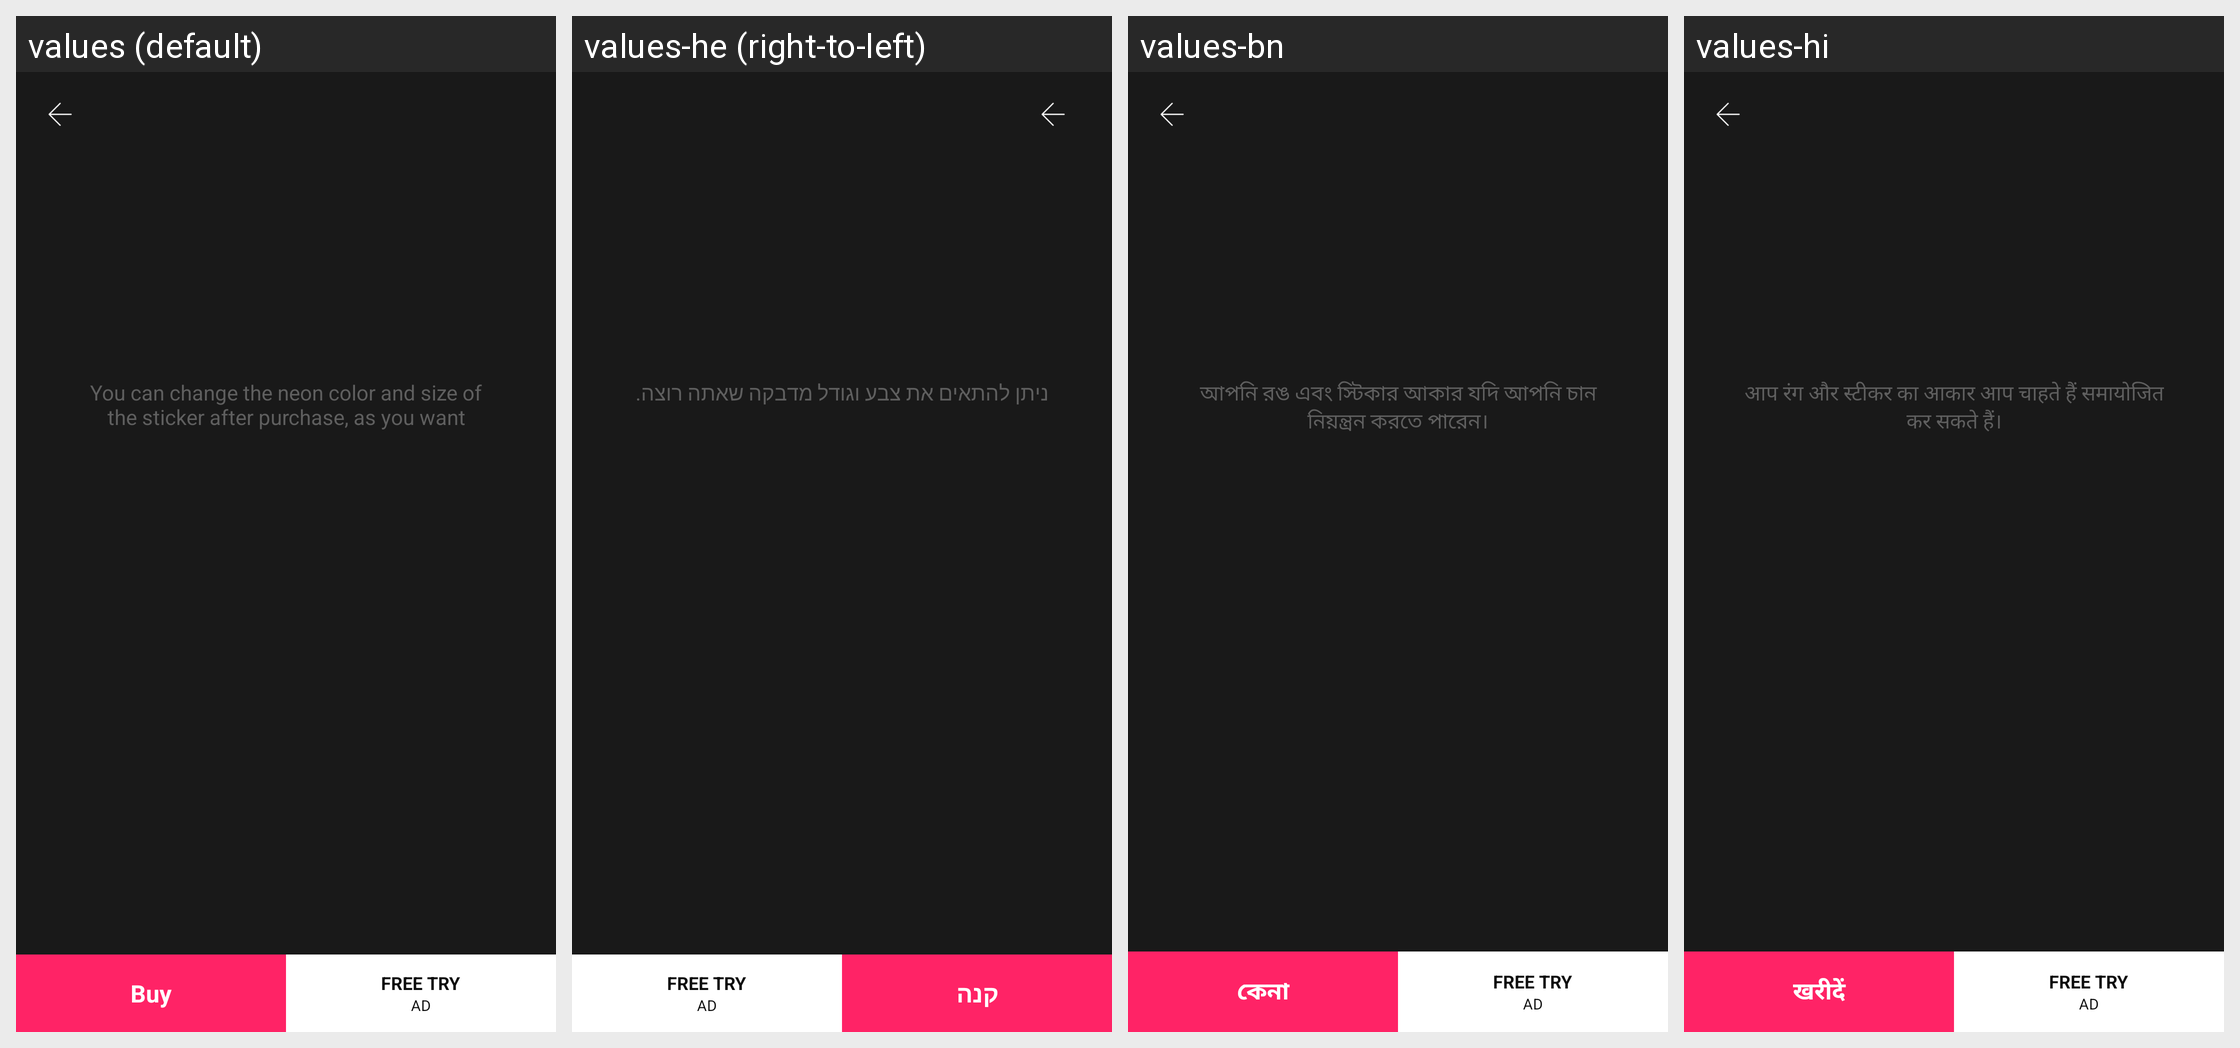

This grid shows one Android layout under several languages. Give, for every string resource on the screen, its name, the default text and each shown locale's text.
Android screen res/layout/activity_purchase_sticker.xml rendered under 4 locales, left to right: values (default), values-he (right-to-left), values-bn, values-hi. Device: Nexus 5 (rendered at 1080×1920; each locale shown at half size, 540×960, under a caption strip naming it); theme AppNoActionTheme.
Other locales in the repository, not shown: values-az, values-de, values-es, values-fr, values-iw, values-ja, values-ko, values-ms, values-pl, values-pt, values-ru, values-sv, values-tr, values-uk.
Strings drawn on this screen, with the default value and each locale's value (text and hints the layout hard-codes, and strings that could not be matched under every locale, appear in the picture but are not listed):

sticker_comment
  values: You can change the neon color and size of the sticker after purchase, as you want
  values-he: ניתן להתאים את צבע וגודל מדבקה שאתה רוצה.
  values-bn: আপনি রঙ এবং স্টিকার আকার যদি আপনি চান নিয়ন্ত্রন করতে পারেন।
  values-hi: आप रंग और स्टीकर का आकार आप चाहते हैं समायोजित कर सकते हैं।

buy
  values: Buy
  values-he: קנה
  values-bn: কেনা
  values-hi: खरीदें

free_try
  values: FREE TRY
  values-he: FREE TRY
  values-bn: FREE TRY
  values-hi: FREE TRY

ads
  values: Ad
  values-he: Ad
  values-bn: Ad
  values-hi: Ad
